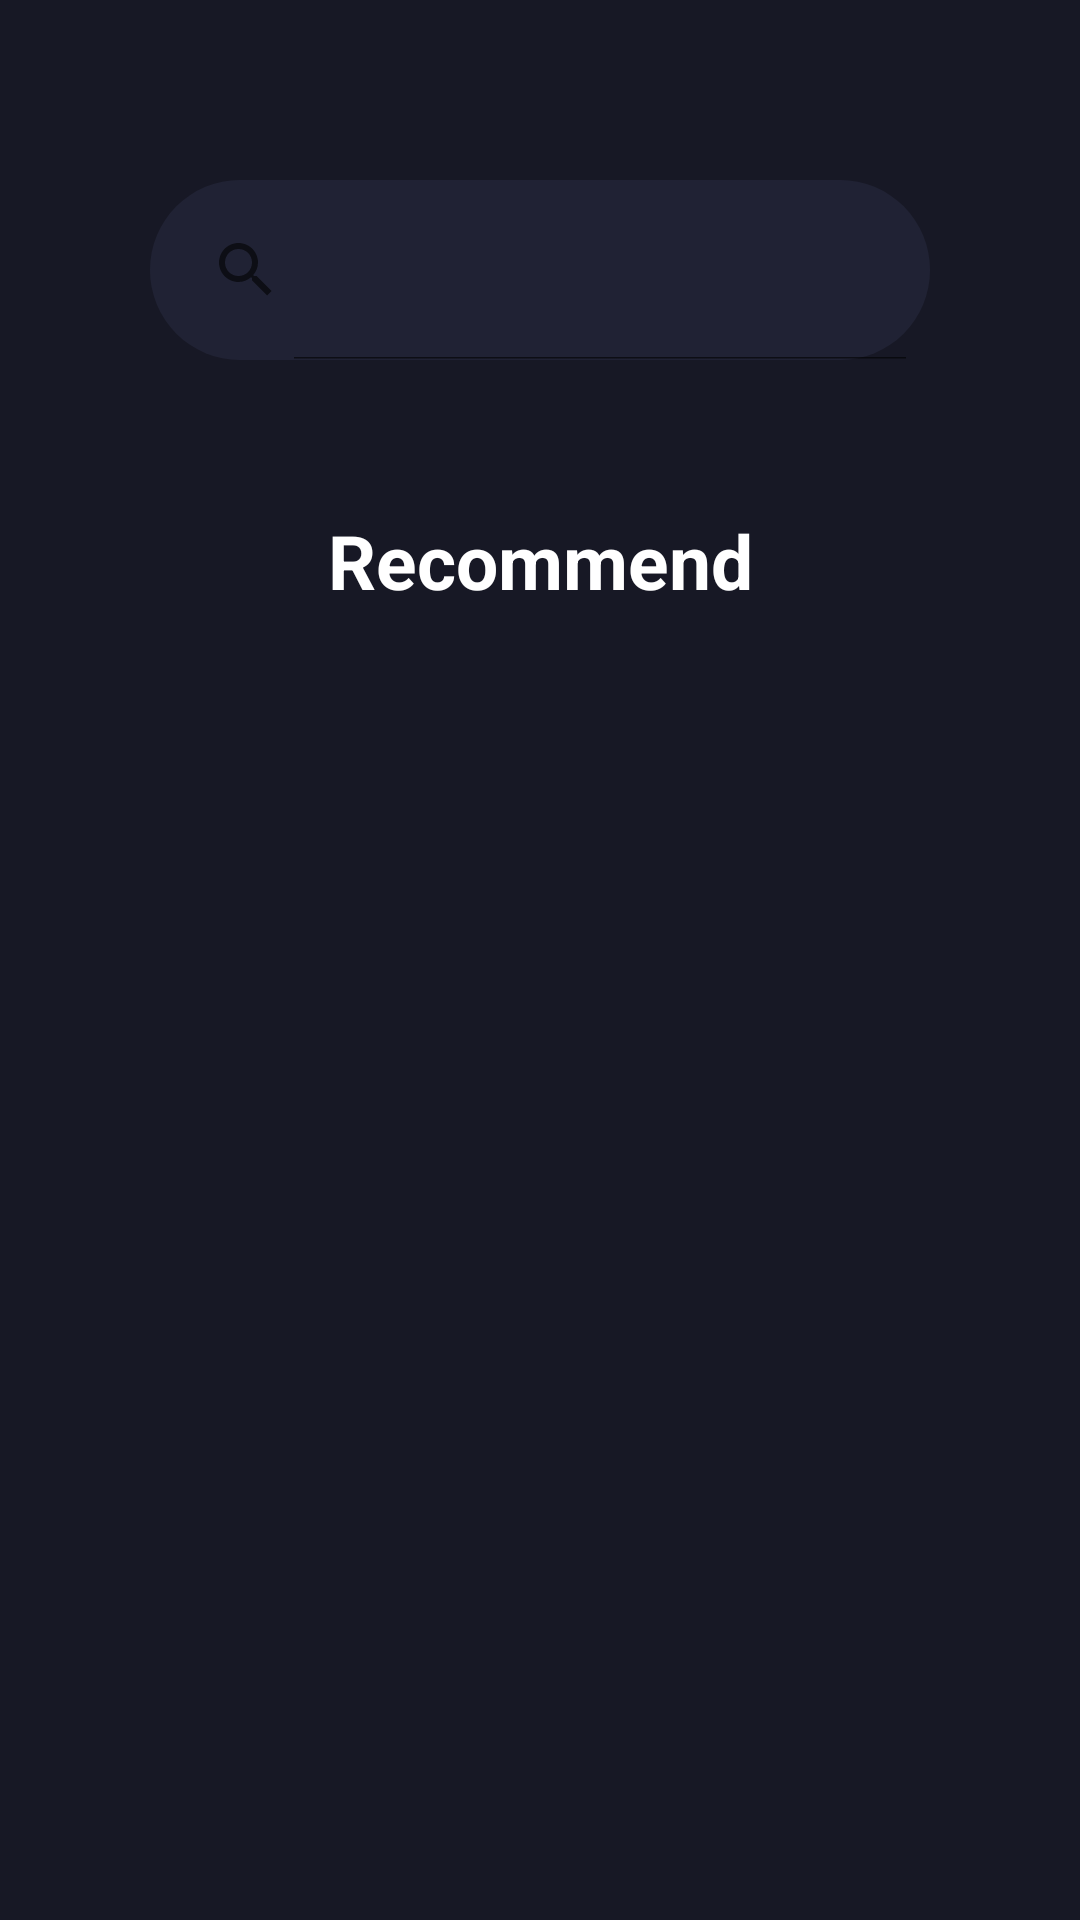

The Android layout XML behind this screen, and the referenced resources:
<!-- AndroidManifest.xml: application theme Theme.MUSICAPP -->
<!-- res/layout/fragment_list.xml -->
<?xml version="1.0" encoding="utf-8"?>
<androidx.constraintlayout.widget.ConstraintLayout xmlns:android="http://schemas.android.com/apk/res/android"
    xmlns:app="http://schemas.android.com/apk/res-auto"
    xmlns:tools="http://schemas.android.com/tools"
    android:layout_width="match_parent"
    android:layout_height="match_parent"
    tools:context=".view.fragment_list"
    android:background="#171825">
    
    <SearchView
        android:id="@+id/sv_list"
        android:layout_width="0dp"
        android:layout_height="60dp"
        app:layout_constraintTop_toTopOf="parent"
        app:layout_constraintLeft_toLeftOf="parent"
        app:layout_constraintRight_toRightOf="parent"
        android:background="@drawable/searchviewcustom"
        android:layout_marginTop="60dp"
        android:layout_marginStart="50dp"
        android:layout_marginEnd="50dp"
        android:iconifiedByDefault="false"
        />

    <TextView
        android:id="@+id/recommend_tv"
        android:layout_width="wrap_content"
        android:layout_height="wrap_content"
        android:layout_marginTop="50dp"
        android:text="Recommend"
        android:textColor="@color/white"
        android:textSize="25dp"
        android:textStyle="bold"
        app:layout_constraintEnd_toEndOf="parent"
        app:layout_constraintStart_toStartOf="parent"
        app:layout_constraintTop_toBottomOf="@id/sv_list" />


    <androidx.recyclerview.widget.RecyclerView
        android:id="@+id/recycle_list"
        android:layout_width="match_parent"
        android:layout_height="0dp"
        android:layout_marginTop="40dp"
        app:layout_constraintBottom_toBottomOf="parent"
        app:layout_constraintLeft_toLeftOf="parent"
        app:layout_constraintTop_toBottomOf="@id/recommend_tv" />


</androidx.constraintlayout.widget.ConstraintLayout>
<!-- resources referenced by this layout -->
<resources>
  <color name="white">#FFFFFFFF</color>
  <!-- drawable searchviewcustom (drawable) -->
  <?xml version="1.0" encoding="utf-8"?>
  <selector xmlns:android="http://schemas.android.com/apk/res/android">
      <item>
          <shape android:shape="rectangle">
              <corners android:radius="100dp"/>
              <gradient
                  android:startColor="#202234"
                  android:endColor="#202234" />
          </shape>
      </item>
  </selector>
  <style name="Theme.MUSICAPP" parent="Theme.MaterialComponents.DayNight.NoActionBar">
          
          <item name="colorPrimary">@color/purple_500</item>
          <item name="colorPrimaryVariant">@color/purple_700</item>
          <item name="colorOnPrimary">@color/white</item>
          
          <item name="colorSecondary">@color/teal_200</item>
          <item name="colorSecondaryVariant">@color/teal_700</item>
          <item name="colorOnSecondary">@color/black</item>
          
          <item name="android:statusBarColor">?attr/colorPrimaryVariant</item>
          
      </style>
  <color name="purple_500">#FF6200EE</color>
  <color name="purple_700">#FF3700B3</color>
  <color name="teal_200">#FF03DAC5</color>
  <color name="teal_700">#FF018786</color>
  <color name="black">#FF000000</color>
</resources>
